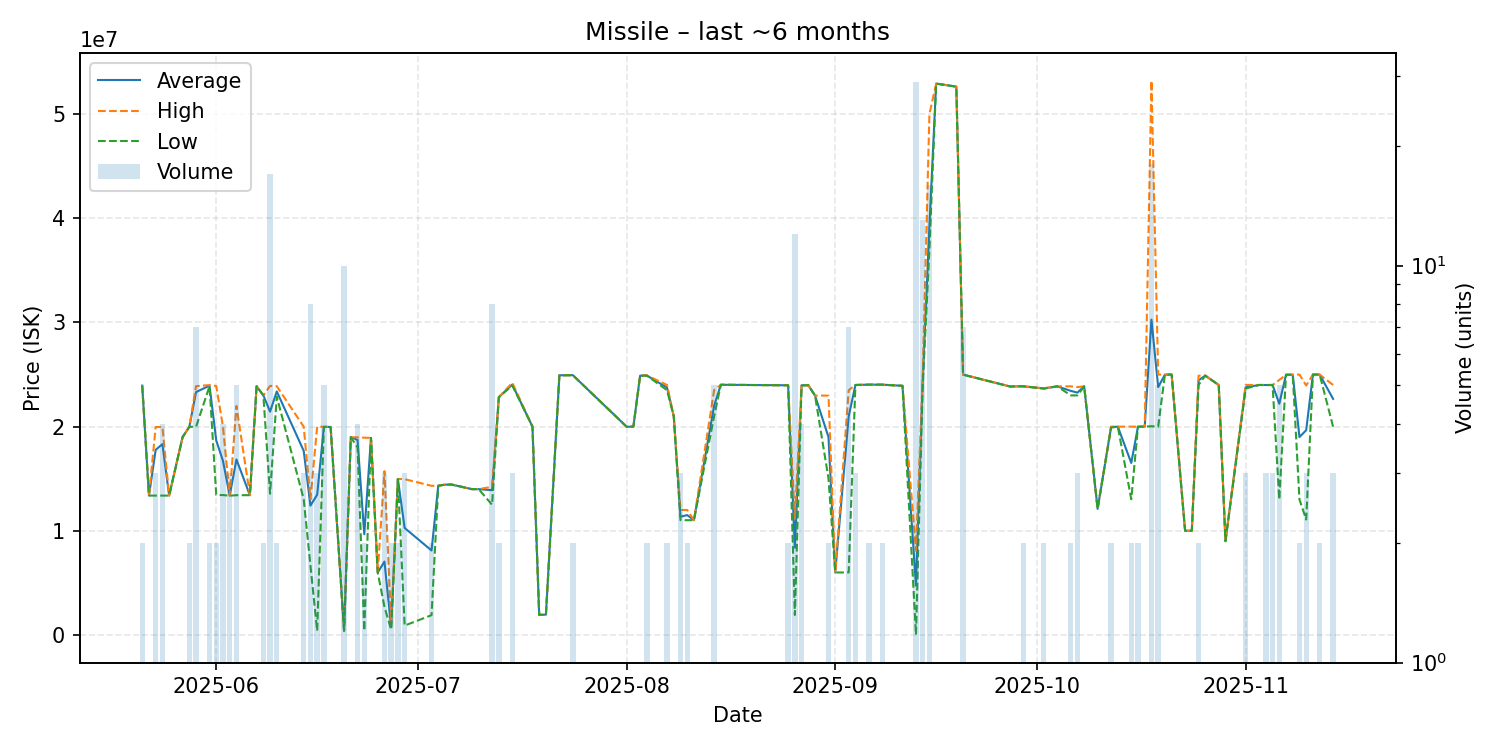

The data file committed next to this chart (first rows):
date, average, highest, lowest, order_count, volume
2025-05-21, 23940000, 23940000, 23940000, 2, 2
2025-05-22, 13380000, 13380000, 13380000, 1, 1
2025-05-23, 17773333, 19970000, 13380000, 3, 3
2025-05-24, 18325000, 19970000, 13380000, 4, 4
2025-05-25, 13380000, 13380000, 13380000, 1, 1
2025-05-27, 19000000, 19000000, 19000000, 1, 1
2025-05-28, 19985000, 19990000, 19980000, 2, 2
2025-05-29, 23320000, 23890000, 19990000, 5, 7
2025-05-31, 23935000, 23990000, 23880000, 2, 2
2025-06-01, 18675000, 23900000, 13450000, 2, 2
2025-06-02, 16710000, 19990000, 13430000, 4, 4
2025-06-03, 13376667, 13380000, 13370000, 2, 3
2025-06-04, 16850000, 21990000, 13420000, 5, 5
2025-06-06, 13420000, 13420000, 13420000, 1, 1
2025-06-07, 23880000, 23880000, 23880000, 1, 1
2025-06-08, 23000000, 23000000, 23000000, 2, 2
2025-06-09, 21440588, 23910000, 13560000, 12, 17
2025-06-10, 23380000, 23880000, 22880000, 2, 2
2025-06-14, 17676667, 20000000, 13030000, 3, 3
2025-06-15, 12413750, 13030000, 6660000, 6, 8
2025-06-16, 13466667, 20000000, 400000, 3, 3
2025-06-17, 19978000, 19990000, 19970000, 4, 5
2025-06-18, 19970000, 19970000, 19970000, 1, 1
2025-06-20, 403800, 405000, 402600, 2, 10
2025-06-21, 18990000, 18990000, 18990000, 1, 1
2025-06-22, 18727500, 18970000, 18000000, 4, 4
2025-06-23, 9672200, 18940000, 404400, 2, 2
2025-06-24, 18920000, 18920000, 18920000, 1, 1
2025-06-25, 6000000, 6000000, 6000000, 1, 1
2025-06-26, 7045167, 15730000, 2702750, 3, 3
2025-06-27, 750150, 1000000, 500300, 2, 2
2025-06-28, 14975000, 14980000, 14970000, 2, 2
2025-06-29, 10273533, 14960000, 900600, 3, 3
2025-07-03, 8111000, 14320000, 1902000, 2, 2
2025-07-04, 14330000, 14330000, 14330000, 1, 1
2025-07-05, 14430000, 14430000, 14430000, 1, 1
2025-07-06, 14440000, 14440000, 14440000, 1, 1
2025-07-09, 14000000, 14000000, 14000000, 1, 1
2025-07-10, 14000000, 14000000, 14000000, 1, 1
2025-07-12, 13898750, 14225000, 12500000, 8, 8
2025-07-13, 22830000, 22830000, 22830000, 2, 2
2025-07-15, 24043333, 24210000, 23960000, 3, 3
2025-07-18, 20000000, 20000000, 20000000, 1, 1
2025-07-19, 1929000, 1929000, 1929000, 1, 1
2025-07-20, 1953000, 1953000, 1953000, 1, 1
2025-07-22, 24930000, 24930000, 24930000, 1, 1
2025-07-24, 24940000, 24940000, 24940000, 2, 2
2025-08-01, 19990000, 19990000, 19990000, 1, 1
2025-08-02, 20000000, 20000000, 20000000, 1, 1
2025-08-03, 24890000, 24890000, 24890000, 1, 1
2025-08-04, 24910000, 24920000, 24900000, 2, 2
2025-08-07, 23750000, 24000000, 23500000, 2, 2
2025-08-08, 21000000, 21000000, 21000000, 1, 1
2025-08-09, 11346667, 12000000, 11020000, 3, 3
2025-08-10, 11510000, 12000000, 11020000, 2, 2
2025-08-11, 11020000, 11020000, 11020000, 1, 1
2025-08-14, 22004000, 23515000, 21000000, 4, 5
2025-08-15, 24020000, 24020000, 24020000, 1, 1
2025-08-25, 23970000, 23970000, 23970000, 1, 2
2025-08-26, 8375000, 11130000, 1920000, 7, 12
... 53 more rows
